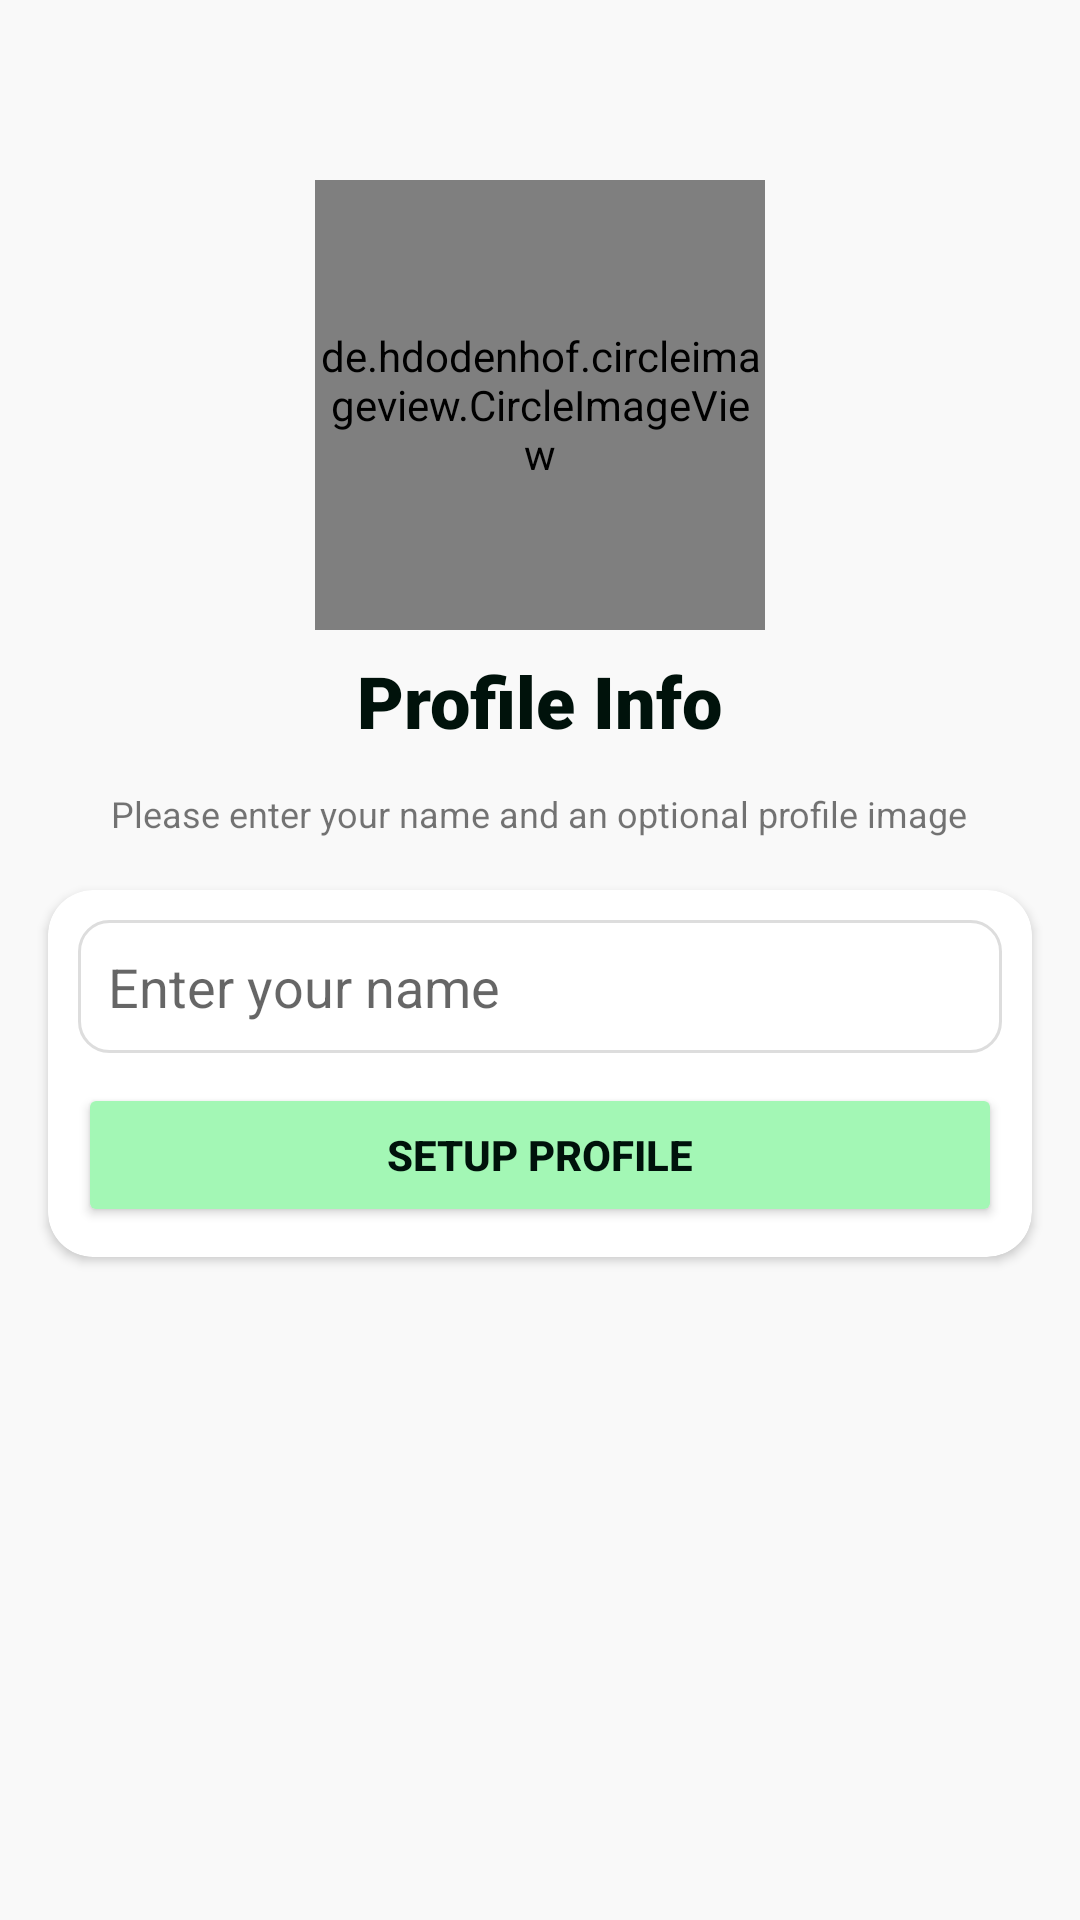

Produce the Android XML layout that renders to this screen, including the resource entries it uses.
<!-- AndroidManifest.xml: application theme Theme.SplitIt -->
<!-- res/layout/activity_registration.xml -->
<?xml version="1.0" encoding="utf-8"?>
<RelativeLayout xmlns:android="http://schemas.android.com/apk/res/android"
    xmlns:tools="http://schemas.android.com/tools"
    android:layout_width="match_parent"
    android:layout_height="match_parent"
    xmlns:app="http://schemas.android.com/apk/res-auto"
    android:background="#f9f9f9"
    tools:context=".Activities.Registration">


    <de.hdodenhof.circleimageview.CircleImageView
        android:id="@+id/phoneimg"
        android:layout_width="150dp"
        android:layout_height="150dp"
        android:layout_centerHorizontal="true"
        android:layout_marginTop="60dp"
        android:src="@drawable/user" />

    <TextView
        android:id="@+id/verifytw"
        android:layout_width="wrap_content"
        android:layout_height="wrap_content"
        android:layout_alignBottom="@+id/phoneimg"
        android:layout_centerInParent="true"
        android:layout_marginBottom="-40dp"
        android:fontFamily="sans-serif-black"
        android:text="Profile Info"
        android:textColor="#00120B"
        android:textSize="24sp"
        android:textStyle="bold" />

    <TextView
        android:id="@+id/chatsapptw"
        android:layout_width="wrap_content"
        android:layout_height="wrap_content"
        android:layout_alignBottom="@+id/verifytw"
        android:layout_centerHorizontal="true"
        android:layout_marginBottom="-30dp"
        android:text="Please enter your name and an optional profile image"
        android:textSize="12sp" />

    <androidx.cardview.widget.CardView
        android:id="@+id/cardview"
        android:layout_width="match_parent"
        android:layout_height="wrap_content"
        android:layout_alignBottom="@+id/chatsapptw"
        android:layout_marginLeft="16dp"
        android:layout_marginRight="16dp"
        android:layout_marginBottom="-140dp"
        app:cardCornerRadius="15dp">

        <androidx.appcompat.widget.LinearLayoutCompat
            android:layout_width="match_parent"
            android:layout_height="match_parent"
            android:layout_margin="10dp"
            android:orientation="vertical">

            <EditText
                android:ems="10"
                android:inputType="textPersonName"
                android:layout_width="match_parent"
                android:layout_height="wrap_content"
                android:text=""
                android:id="@+id/name"
                android:padding="10dp"
                android:background="@drawable/textviewdrawable"
                android:hint="Enter your name"/>

            <Button
                android:id="@+id/contbtn"
                android:layout_width="match_parent"
                android:layout_height="wrap_content"
                android:layout_marginTop="10dp"
                android:backgroundTint="#A3F7B5"
                android:text="Setup Profile"
                android:textColor="#00120B"
                android:textStyle="bold" />
        </androidx.appcompat.widget.LinearLayoutCompat>
    </androidx.cardview.widget.CardView>

</RelativeLayout>
<!-- resources referenced by this layout -->
<resources>
  <!-- drawable textviewdrawable (drawable) -->
  <?xml version="1.0" encoding="utf-8"?>
  
  <shape xmlns:android="http://schemas.android.com/apk/res/android">
  
      <stroke android:color="#DDDDDD" android:width="1dp"/>
      <corners android:radius="10dp"/>
  
  </shape>
  <style name="Theme.SplitIt" parent="Theme.AppCompat.DayNight.DarkActionBar">
          
  
          <item name="colorPrimary">@color/design_default_color_primary</item>
          <item name="colorPrimaryVariant">@color/purple_700</item>
          <item name="colorOnPrimary">@color/white</item>
          
          <item name="colorSecondary">@color/teal_200</item>
          <item name="colorSecondaryVariant">@color/teal_700</item>
          <item name="colorOnSecondary">@color/white</item>
          
          <item name="android:statusBarColor">?attr/colorPrimaryVariant</item>
          
          <item name="android:windowTranslucentStatus">true</item>
          <item name="android:windowTranslucentNavigation">true</item>
      </style>
  <color name="purple_700">#FF3700B3</color>
  <color name="white">#FFFFFFFF</color>
  <color name="teal_200">#FF03DAC5</color>
  <color name="teal_700">#FF018786</color>
</resources>
